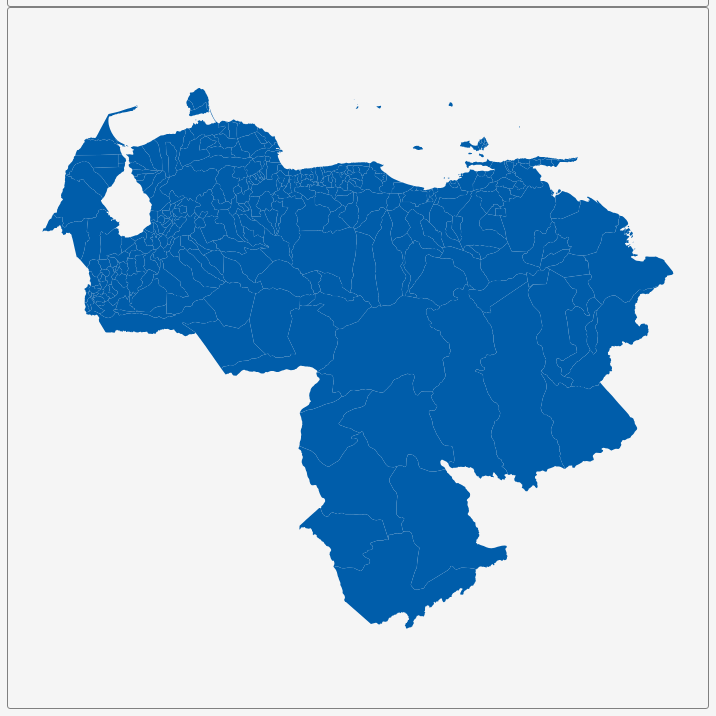
D3 v3 page, settled after 360 driven frames (6 s of simulated time); the page loaded 1 data file(s).


        var dim = 700;
        const center = {
            "lng": -66.5971,
            "lat": 6.4659
        };
        var scale = 2958;

        var title = document.getElementById('title');
        title.style.width = dim;
        title.style.marginLeft = "calc(50% - " + (dim / 2) + "px)";
        var map = document.getElementById('map')
        map.style.width = dim;
        map.style.marginLeft = "calc(50% - " + (dim / 2) + "px)";

        var tooltip = d3
            .select("#map")
            .append("div")
            .attr("class", "tooltip")
            .attr("opacity", 0);
        var width = dim,
            height = dim;

        var svg = d3.select("#map")
            .append("svg")
            .attr("width", width)
            .attr("height", height);

        scale = scale * .9;// to give 5% padding on each side
        var projection = d3.geo.mercator()
            .center([center.lng, center.lat])
            .scale(scale)
            .translate([width / 2, height / 2]);
        var geoPath = d3.geo.path()
            .projection(projection);

        var g = svg.append("g");
        d3.json("geosource.json", function (json) {
            g.selectAll("path")
                .data(json.features)
                .enter()
                .append("path")
                .attr("d", geoPath)
                .attr("class", "polygon")
                .on("mouseover", mouseover)
                .on("mouseout", mouseout)
                .on("mousemove", mousemove);

            svg.call(d3.behavior.zoom().on("zoom", () => {
                g.attr("transform", "translate(" + d3.event.translate.join(",") + ")scale(" + d3.event.scale + ")");
            }));
        });
        function mouseover(d) {
            d3.select(this).attr("class", "hover");
            tooltip.style("opacity", 0.9);
            tooltip.html((d.properties.NAME_2 && "<b>" + d.properties.NAME_2 + "</b><br>" || '') +
                (d.properties.ENGTYPE_2 && d.properties.ENGTYPE_2 + "<br>" || '') +
                (d.properties.NAME_1 && d.properties.NAME_1));
        }
        function mouseout(d) {
            d3.select(this).attr("class", "polygon");
            tooltip.style("opacity", 0);
        }
        function mousemove(d) {
            tooltip.style({
                left: function () {
                    if (d3.event.pageX > 800) {
                        return d3.event.pageX - 180 + "px";
                    } else {
                        return d3.event.pageX + 23 + "px";
                    }
                },
                top: d3.event.pageY - 20 + "px",
            });
        }
    

### data: geosource.json
{
 "type": "FeatureCollection",
 "features": [
  {
   "type": "Feature",
   "geometry": {
    "type": "Polygon",
    "coordinates": "[... 1 items]"
   },
   "properties": {
    "GID_0": "VEN",
    "NAME_0": "Venezuela",
    "GID_1": "VEN.1_1",
    "NAME_1": "Amazonas",
    "NL_NAME_1": "",
    "GID_2": "VEN.1.1_1",
    "NAME_2": "Alto Orinoco",
    "VARNAME_2": "",
    "NL_NAME_2": "",
    "TYPE_2": "Municipio",
    "ENGTYPE_2": "Municipality",
    "CC_2": "",
    "HASC_2": ""
   }
  },
  {
   "type": "Feature",
   "geometry": {
    "type": "Polygon",
    "coordinates": "[... 1 items]"
   },
   "properties": {
    "GID_0": "VEN",
    "NAME_0": "Venezuela",
    "GID_1": "VEN.1_1",
    "NAME_1": "Amazonas",
    "NL_NAME_1": "",
    "GID_2": "VEN.1.2_1",
    "NAME_2": "Atabapo",
    "VARNAME_2": "",
    "NL_NAME_2": "",
    "TYPE_2": "Municipio",
    "ENGTYPE_2": "Municipality",
    "CC_2": "",
    "HASC_2": ""
   }
  },
  {
   "type": "Feature",
   "geometry": {
    "type": "Polygon",
    "coordinates": "[... 1 items]"
   },
   "properties": {
    "GID_0": "VEN",
    "NAME_0": "Venezuela",
    "GID_1": "VEN.1_1",
    "NAME_1": "Amazonas",
    "NL_NAME_1": "",
    "GID_2": "VEN.1.3_1",
    "NAME_2": "Atures",
    "VARNAME_2": "",
    "NL_NAME_2": "",
    "TYPE_2": "Municipio",
    "ENGTYPE_2": "Municipality",
    "CC_2": "",
    "HASC_2": ""
   }
  },
  {
   "type": "Feature",
   "geometry": {
    "type": "Polygon",
    "coordinates": "[... 1 items]"
   },
   "properties": {
    "GID_0": "VEN",
    "NAME_0": "Venezuela",
    "GID_1": "VEN.1_1",
    "NAME_1": "Amazonas",
    "NL_NAME_1": "",
    "GID_2": "VEN.1.4_1",
    "NAME_2": "Autana",
    "VARNAME_2": "",
    "NL_NAME_2": "",
    "TYPE_2": "Municipio",
    "ENGTYPE_2": "Municipality",
    "CC_2": "",
    "HASC_2": ""
   }
  },
  {
   "type": "Feature",
   "geometry": {
    "type": "Polygon",
    "coordinates": "[... 1 items]"
   },
   "properties": {
    "GID_0": "VEN",
    "NAME_0": "Venezuela",
    "GID_1": "VEN.1_1",
    "NAME_1": "Amazonas",
    "NL_NAME_1": "",
    "GID_2": "VEN.1.5_1",
    "NAME_2": "Manapiare",
    "VARNAME_2": "",
    "NL_NAME_2": "",
    "TYPE_2": "Municipio",
    "ENGTYPE_2": "Municipality",
    "CC_2": "",
    "HASC_2": ""
   }
  },
  {
   "type": "Feature",
   "geometry": {
    "type": "Polygon",
    "coordinates": "[... 1 items]"
   },
   "properties": {
    "GID_0": "VEN",
    "NAME_0": "Venezuela",
    "GID_1": "VEN.1_1",
    "NAME_1": "Amazonas",
    "NL_NAME_1": "",
    "GID_2": "VEN.1.6_1",
    "NAME_2": "Maroa",
    "VARNAME_2": "",
    "NL_NAME_2": "",
    "TYPE_2": "Municipio",
    "ENGTYPE_2": "Municipality",
    "CC_2": "",
    "HASC_2": ""
   }
  },
  {
   "type": "Feature",
   "geometry": {
    "type": "Polygon",
    "coordinates": "[... 1 items]"
   },
   "properties": {
    "GID_0": "VEN",
    "NAME_0": "Venezuela",
    "GID_1": "VEN.1_1",
    "NAME_1": "Amazonas",
    "NL_NAME_1": "",
    "GID_2": "VEN.1.7_1",
    "NAME_2": "Río Negro",
    "VARNAME_2": "",
    "NL_NAME_2": "",
    "TYPE_2": "Municipio",
    "ENGTYPE_2": "Municipality",
    "CC_2": "",
    "HASC_2": ""
   }
  },
  {
   "type": "Feature",
   "geometry": {
    "type": "Polygon",
    "coordinates": "[... 1 items]"
   },
   "properties": {
    "GID_0": "VEN",
    "NAME_0": "Venezuela",
    "GID_1": "VEN.2_1",
    "NAME_1": "Anzoátegui",
    "NL_NAME_1": "",
    "GID_2": "VEN.2.1_1",
    "NAME_2": "Anaco",
    "VARNAME_2": "",
    "NL_NAME_2": "",
    "TYPE_2": "Municipio",
    "ENGTYPE_2": "Municipality",
    "CC_2": "",
    "HASC_2": ""
   }
  },
  "... 330 more items"
 ]
}